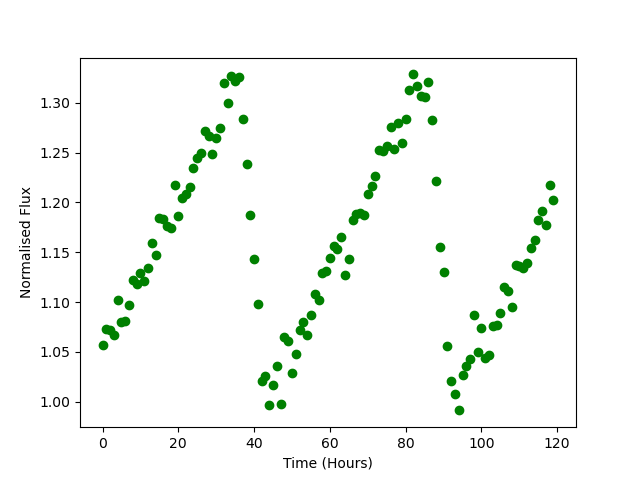

Values plotted in this chart, from the file beside it:
Time, Flux
0.0, 1.057
1.0, 1.073
2.0, 1.071
3.0, 1.066
4.0, 1.102
5.0, 1.08
6.0, 1.081
7.0, 1.097
8.0, 1.122
9.0, 1.118
10.0, 1.129
11.0, 1.122
12.0, 1.134
13.0, 1.159
14.0, 1.147
15.0, 1.184
16.0, 1.183
17.0, 1.177
18.0, 1.174
19.0, 1.218
20.0, 1.186
21.0, 1.205
22.0, 1.208
23.0, 1.215
24.0, 1.234
25.0, 1.245
26.0, 1.249
27.0, 1.272
28.0, 1.267
29.0, 1.249
30.0, 1.264
31.0, 1.275
32.0, 1.32
33.0, 1.3
34.0, 1.327
35.0, 1.322
36.0, 1.326
37.0, 1.284
38.0, 1.239
39.0, 1.187
40.0, 1.143
41.0, 1.098
42.0, 1.021
43.0, 1.025
44.0, 0.9965
45.0, 1.017
46.0, 1.036
47.0, 0.9975
48.0, 1.065
49.0, 1.061
50.0, 1.028
51.0, 1.047
52.0, 1.072
53.0, 1.08
54.0, 1.067
55.0, 1.087
56.0, 1.108
57.0, 1.102
58.0, 1.129
59.0, 1.131
... 60 more rows
